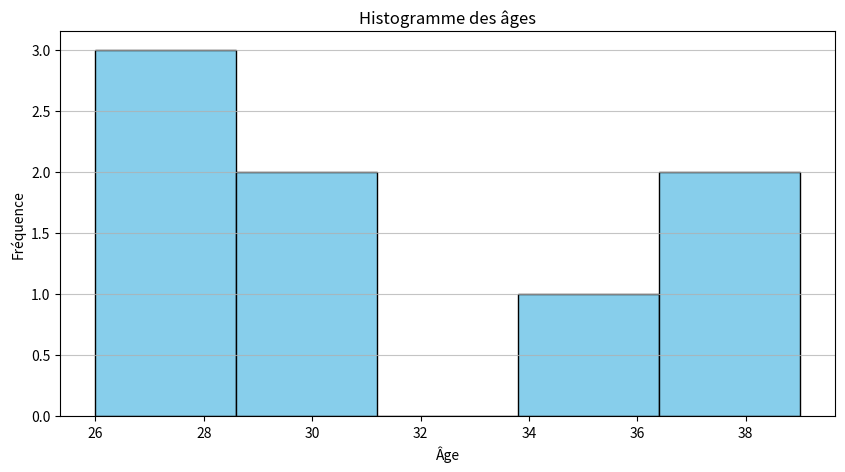
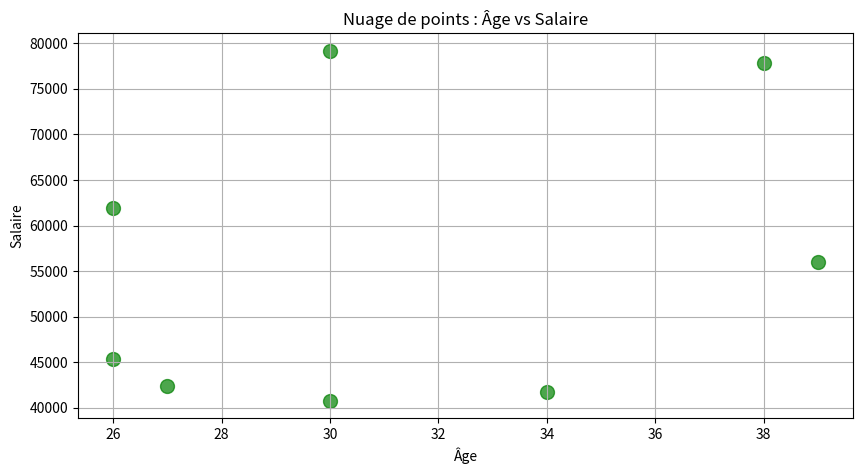

Here is the Python script that generated these plots, in order: (Note: this script raises an exception after producing the figures.)
import pandas as pd
import numpy as np
import matplotlib.pyplot as plt
import seaborn as sns

# Création d'un DataFrame fictif
np.random.seed(42)  # Pour la reproductibilité
data = {
    'Nom': ['Alice', 'Bob', 'Charlie', 'David', 'Eve', 'Frank', 'Grace', 'Heidi'],
    'Âge': np.random.randint(20, 40, size=8),
    'Salaire': np.random.randint(40000, 80000, size=8),
    'Score': np.random.rand(8) * 100  # Score entre 0 et 100
}

df = pd.DataFrame(data)

# Afficher le DataFrame
print("DataFrame :")
print(df)

# 1. Histogramme des âges
plt.figure(figsize=(10, 5))
plt.hist(df['Âge'], bins=5, color='skyblue', edgecolor='black')
plt.title('Histogramme des âges')
plt.xlabel('Âge')
plt.ylabel('Fréquence')
plt.grid(axis='y', alpha=0.75)
plt.show()

# 2. Graphique en nuage de points (scatter plot)
plt.figure(figsize=(10, 5))
plt.scatter(df['Âge'], df['Salaire'], color='green', s=100, alpha=0.7)
plt.title('Nuage de points : Âge vs Salaire')
plt.xlabel('Âge')
plt.ylabel('Salaire')
plt.grid()
plt.show()

# 3. Carte thermique (heatmap) de corrélation
correlation = df.corr()  # Calcul des corrélations
plt.figure(figsize=(8, 6))
sns.heatmap(correlation, annot=True, cmap='coolwarm', fmt=".2f", linewidths=.5)
plt.title('Carte thermique de corrélation')
plt.show()

# 4. Box plot pour visualiser la distribution des salaires
plt.figure(figsize=(10, 5))
sns.boxplot(x='Salaire', data=df, color='lightblue')
plt.title('Box Plot des Salaires')
plt.xlabel('Salaire')
plt.grid(axis='y', alpha=0.75)
plt.show()
